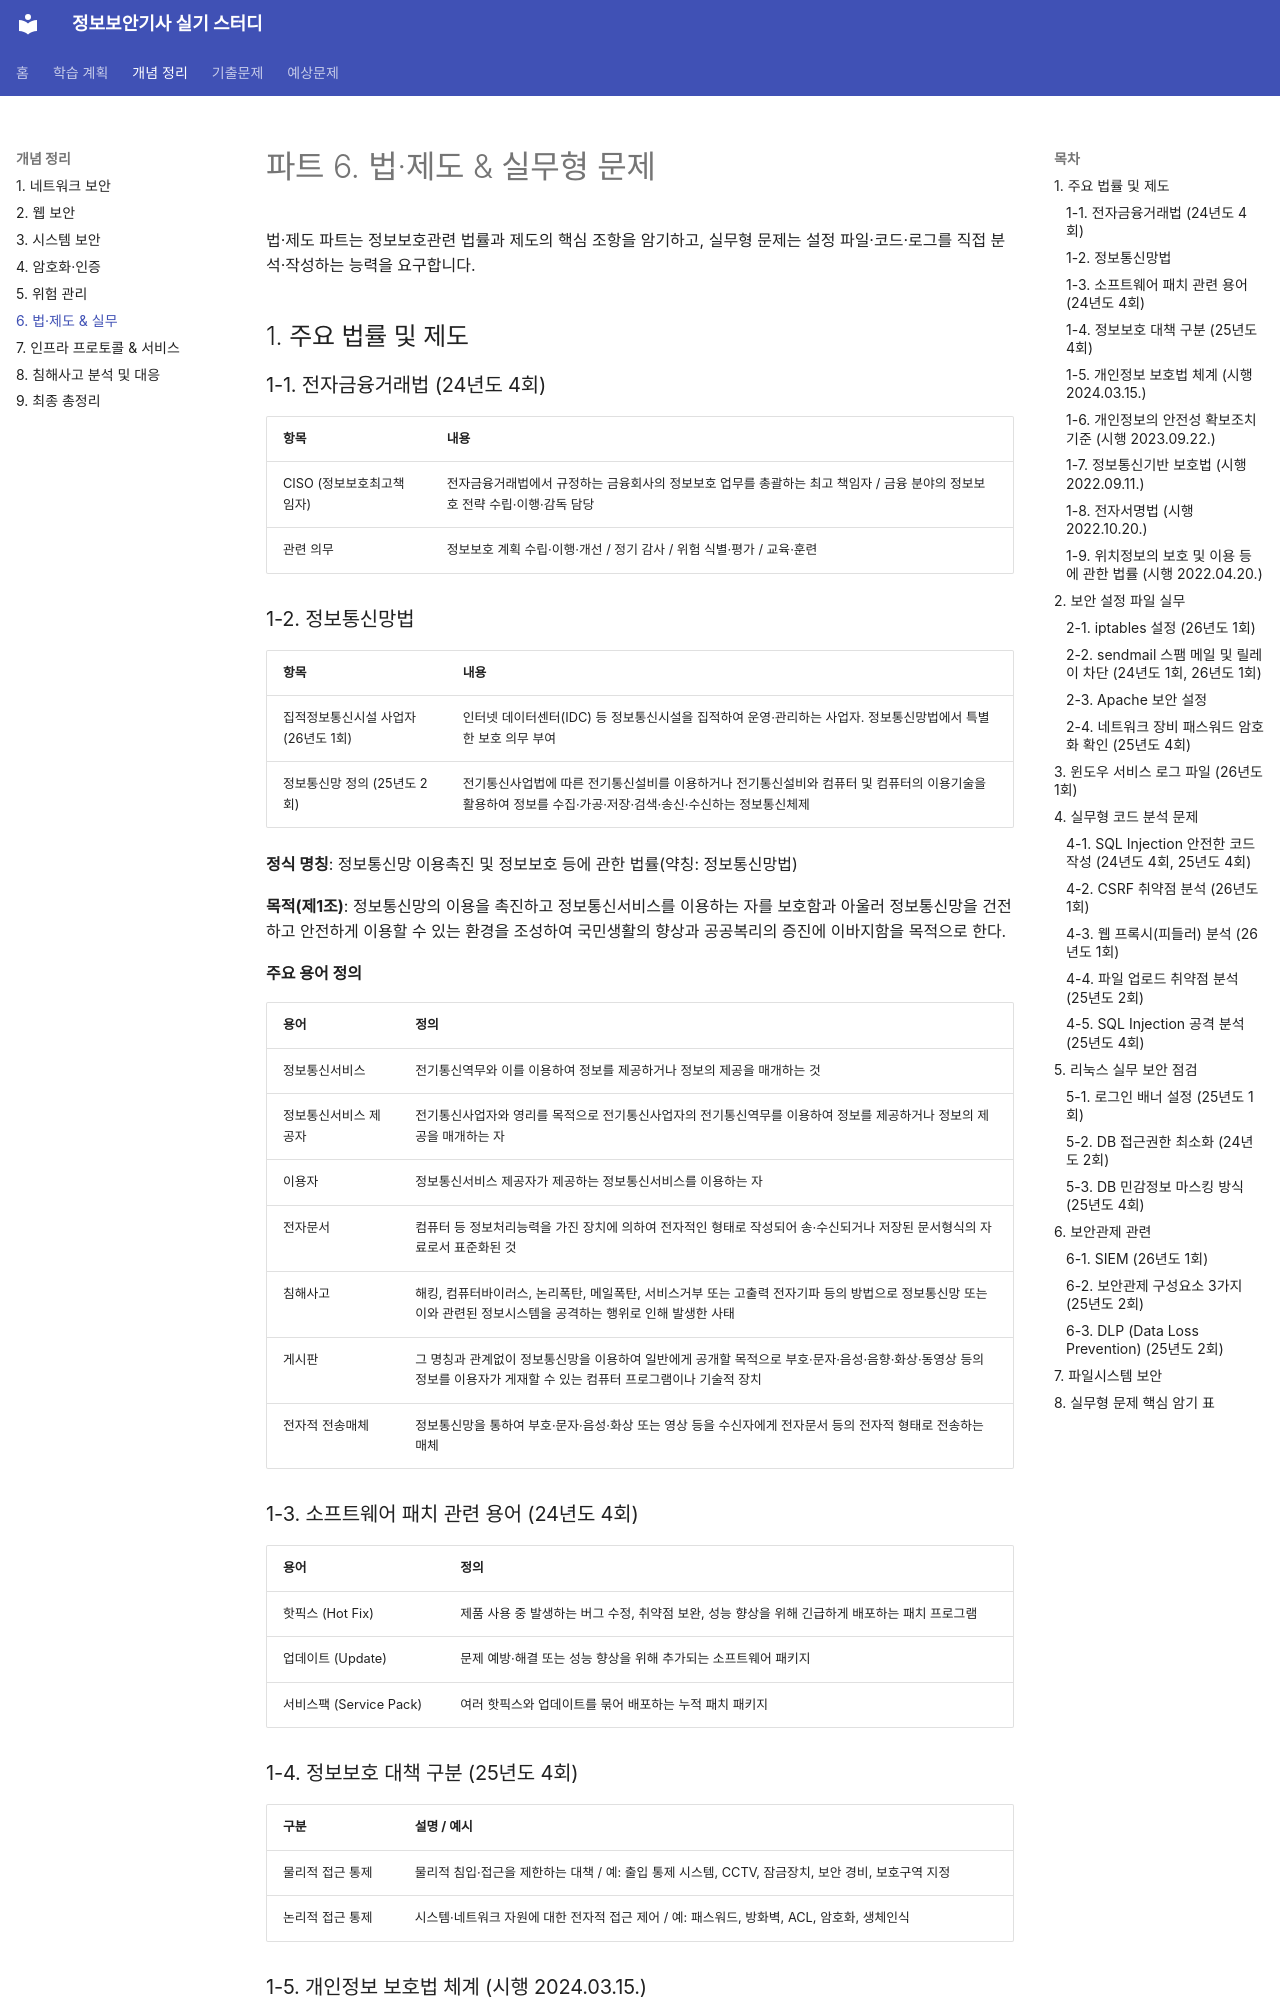

repository: merakiki0514/infosec-exam-study · page: concepts/06-law-practice/index.html · generator: mkdocs

# 파트 6. 법·제도 & 실무형 문제

법·제도 파트는 정보보호관련 법률과 제도의 핵심 조항을 암기하고, 실무형 문제는 설정 파일·코드·로그를 직접 분석·작성하는 능력을 요구합니다.

## 1. 주요 법률 및 제도

### 1-1. 전자금융거래법 (24년도 4회)

| 항목 | 내용 |
|---|---|
| CISO (정보보호최고책임자) | 전자금융거래법에서 규정하는 금융회사의 정보보호 업무를 총괄하는 최고 책임자 / 금융 분야의 정보보호 전략 수립·이행·감독 담당 |
| 관련 의무 | 정보보호 계획 수립·이행·개선 / 정기 감사 / 위험 식별·평가 / 교육·훈련 |

### 1-2. 정보통신망법

| 항목 | 내용 |
|---|---|
| 집적정보통신시설 사업자 (26년도 1회) | 인터넷 데이터센터(IDC) 등 정보통신시설을 집적하여 운영·관리하는 사업자. 정보통신망법에서 특별한 보호 의무 부여 |
| 정보통신망 정의 (25년도 2회) | 전기통신사업법에 따른 전기통신설비를 이용하거나 전기통신설비와 컴퓨터 및 컴퓨터의 이용기술을 활용하여 정보를 수집·가공·저장·검색·송신·수신하는 정보통신체제 |

**정식 명칭**: 정보통신망 이용촉진 및 정보보호 등에 관한 법률(약칭: 정보통신망법)

**목적(제1조)**: 정보통신망의 이용을 촉진하고 정보통신서비스를 이용하는 자를 보호함과 아울러 정보통신망을 건전하고 안전하게 이용할 수 있는 환경을 조성하여 국민생활의 향상과 공공복리의 증진에 이바지함을 목적으로 한다.

**주요 용어 정의**

| 용어 | 정의 |
|---|---|
| 정보통신서비스 | 전기통신역무와 이를 이용하여 정보를 제공하거나 정보의 제공을 매개하는 것 |
| 정보통신서비스 제공자 | 전기통신사업자와 영리를 목적으로 전기통신사업자의 전기통신역무를 이용하여 정보를 제공하거나 정보의 제공을 매개하는 자 |
| 이용자 | 정보통신서비스 제공자가 제공하는 정보통신서비스를 이용하는 자 |
| 전자문서 | 컴퓨터 등 정보처리능력을 가진 장치에 의하여 전자적인 형태로 작성되어 송·수신되거나 저장된 문서형식의 자료로서 표준화된 것 |
| 침해사고 | 해킹, 컴퓨터바이러스, 논리폭탄, 메일폭탄, 서비스거부 또는 고출력 전자기파 등의 방법으로 정보통신망 또는 이와 관련된 정보시스템을 공격하는 행위로 인해 발생한 사태 |
| 게시판 | 그 명칭과 관계없이 정보통신망을 이용하여 일반에게 공개할 목적으로 부호·문자·음성·음향·화상·동영상 등의 정보를 이용자가 게재할 수 있는 컴퓨터 프로그램이나 기술적 장치 |
| 전자적 전송매체 | 정보통신망을 통하여 부호·문자·음성·화상 또는 영상 등을 수신자에게 전자문서 등의 전자적 형태로 전송하는 매체 |

### 1-3. 소프트웨어 패치 관련 용어 (24년도 4회)

| 용어 | 정의 |
|---|---|
| 핫픽스 (Hot Fix) | 제품 사용 중 발생하는 버그 수정, 취약점 보완, 성능 향상을 위해 긴급하게 배포하는 패치 프로그램 |
| 업데이트 (Update) | 문제 예방·해결 또는 성능 향상을 위해 추가되는 소프트웨어 패키지 |
| 서비스팩 (Service Pack) | 여러 핫픽스와 업데이트를 묶어 배포하는 누적 패치 패키지 |

### 1-4. 정보보호 대책 구분 (25년도 4회)

| 구분 | 설명 / 예시 |
|---|---|
| 물리적 접근 통제 | 물리적 침입·접근을 제한하는 대책 / 예: 출입 통제 시스템, CCTV, 잠금장치, 보안 경비, 보호구역 지정 |
| 논리적 접근 통제 | 시스템·네트워크 자원에 대한 전자적 접근 제어 / 예: 패스워드, 방화벽, ACL, 암호화, 생체인식 |
